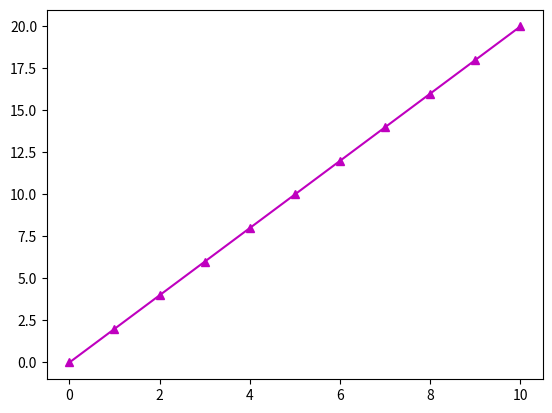
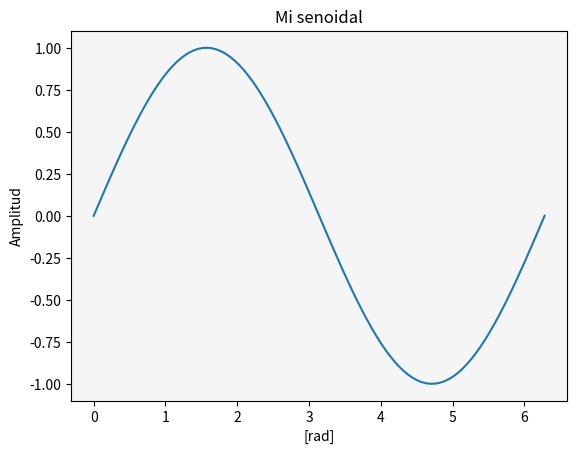
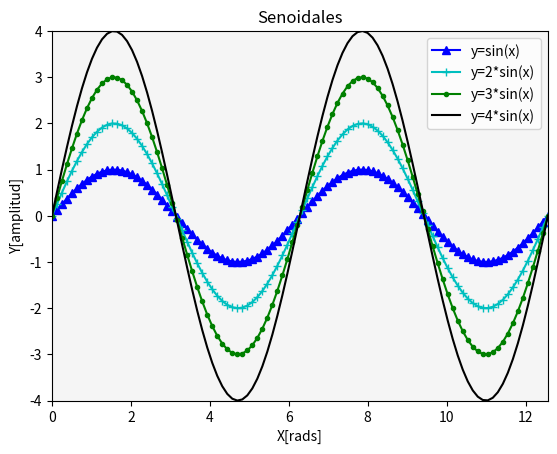
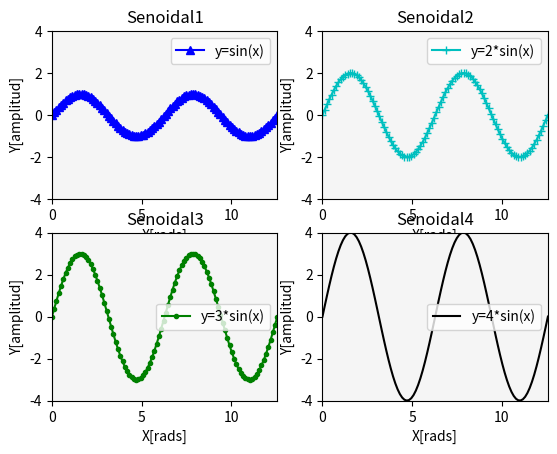
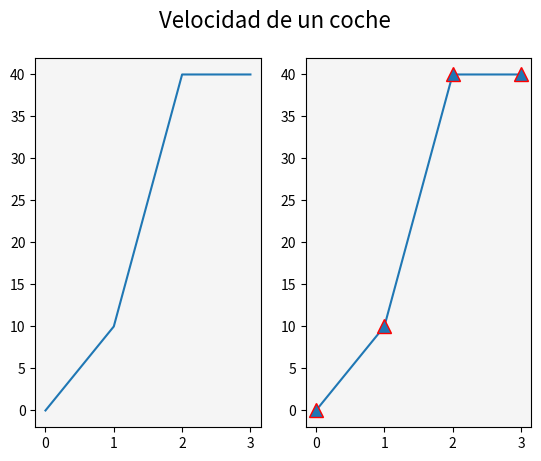
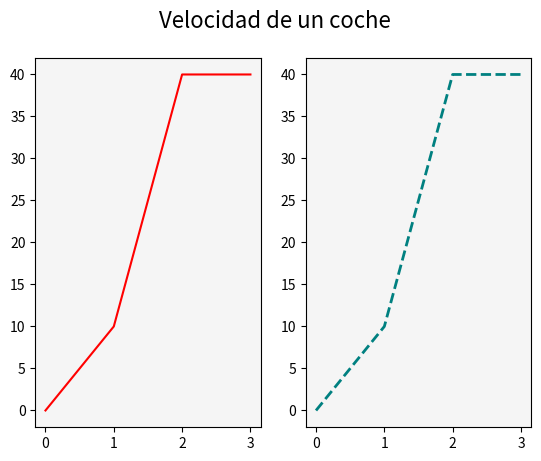
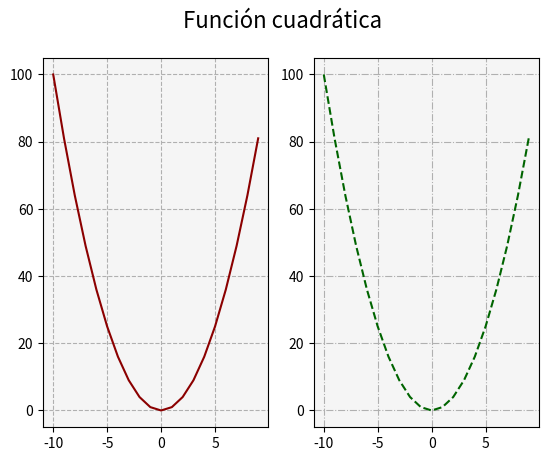
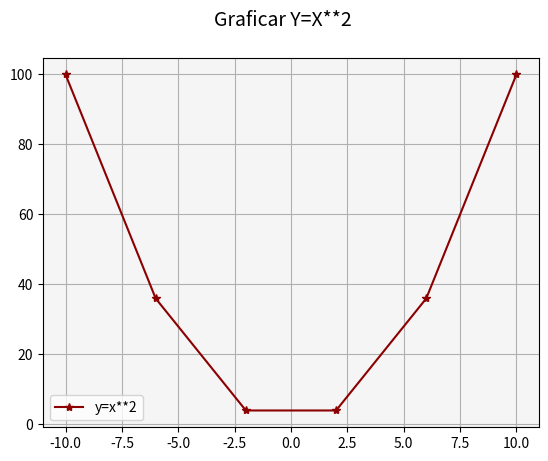
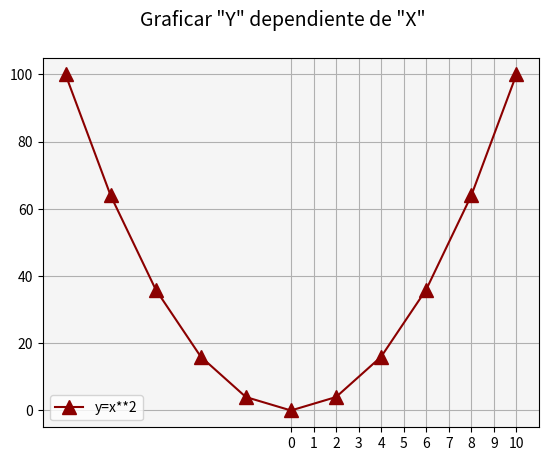
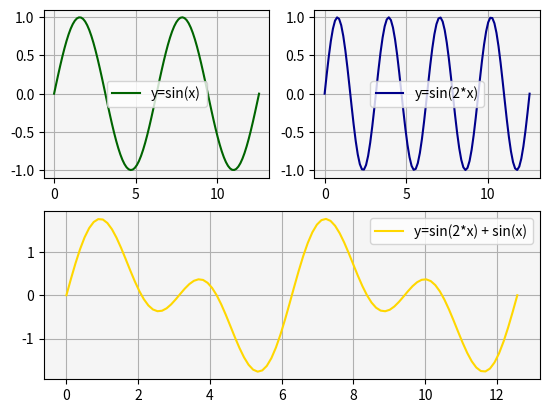
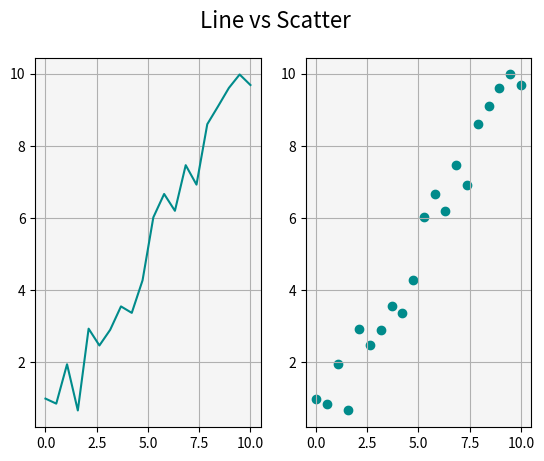
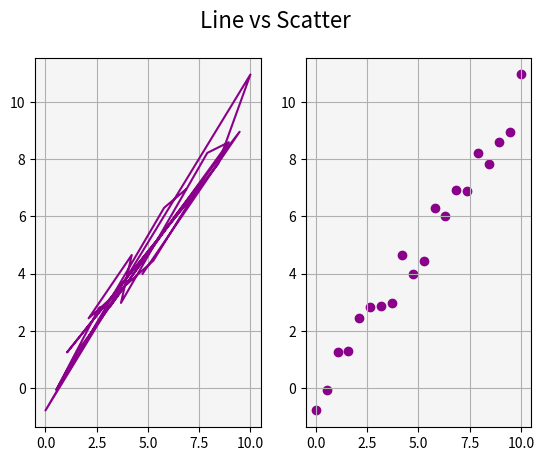
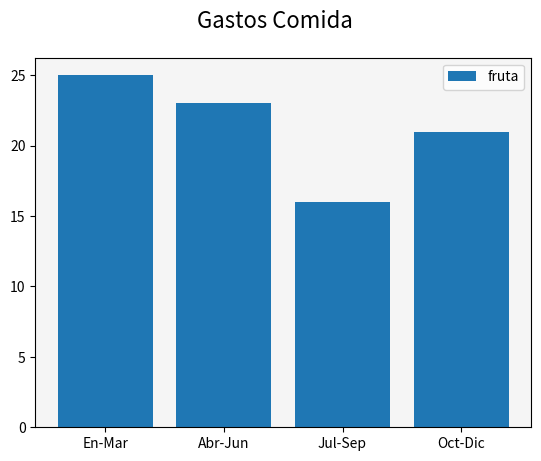
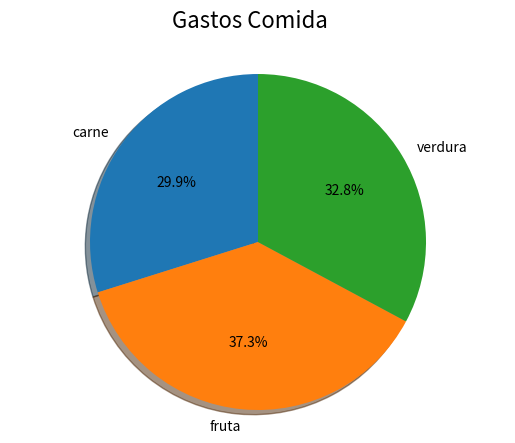
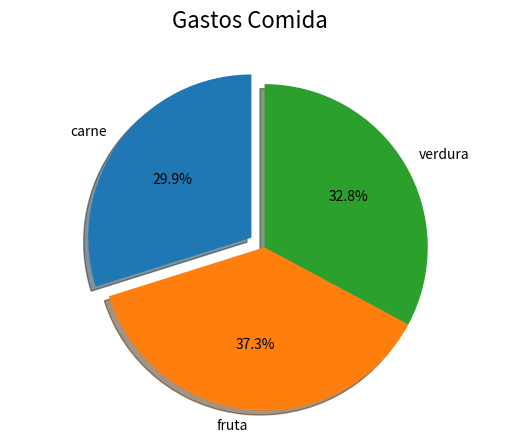

Here is the Python script that generated these plots, in order:
#!/usr/bin/env python
'''
Matplotlib [Python]
Ejemplos de clase
---------------------------
Autor: Inove Coding School
Version: 1.1

Descripcion:
Programa creado para mostrar ejemplos prácticos de los visto durante la clase
'''

__author__ = "Inove Coding School"
__email__ = "alumnos@inove.com.ar"
__version__ = "1.1"

import numpy as np
import matplotlib.pyplot as plt
import matplotlib.axes
import matplotlib.gridspec as gridspec


def simple_plot():
    # Dibujar una recta y = 2x
    x = [0, 1, 2, 3, 4, 5, 6 ,7 ,8 ,9, 10]
    y = []
    for i in x:
        y.append(2*i)

    plt.figure()
    plt.plot(x, y, color='m', marker='^')
    plt.show()

    # Dibujar una senoidal y = sin(x)
    x = np.linspace(start=0, stop=2*np.pi, num=100)
    y = np.sin(x)

    fig = plt.figure()      # Definir tamaño figura
    ax = fig.add_subplot()  # Definir cuantos gráficos tendrá

    ax.plot(x, y)           # Graficar con plot en mi gráfico "ax"
    ax.set_facecolor('whitesmoke')
    ax.set_title("Mi senoidal")
    ax.set_ylabel("Amplitud")
    ax.set_xlabel("[rad]")
    plt.show()              # Mostrar el gráfico


def multi_plot():
    # Dibujar múltiples líneas en un mismo gráfico
    x = np.linspace(start=0, stop=4*np.pi, num=100)

    fig = plt.figure()
    ax = fig.add_subplot()

    ax.plot(x, np.sin(x), color='b', marker='^', label='y=sin(x)')
    ax.plot(x, 2*np.sin(x), color='c', marker='+', label='y=2*sin(x)')
    ax.plot(x, 3*np.sin(x), color='g', marker='.', label='y=3*sin(x)')
    ax.plot(x, 4*np.sin(x), color='k', label='y=4*sin(x)')
    ax.set_facecolor('whitesmoke')
    ax.set_title("Senoidales")
    ax.set_ylabel("Y[amplitud]")
    ax.set_xlabel("X[rads]")
    ax.set_xlim([0, 4*np.pi])  # Limito el eje "Y" entre 0 y 4*pi
    ax.set_ylim([-4, 4])       # Limito el eje "X" entre -4 y 4
    ax.legend()
    plt.show(block=False)

    # Dibujar 4 gráficos en una misma figura
    fig = plt.figure()
    # Ejemplo de uso --> ax = fig.add_subplot(nrows, ncols, index)
    ax1 = fig.add_subplot(2, 2, 1)
    ax2 = fig.add_subplot(2, 2, 2)
    ax3 = fig.add_subplot(2, 2, 3)
    ax4 = fig.add_subplot(2, 2, 4)

    ax1.plot(x, np.sin(x), color='b', marker='^', label='y=sin(x)')
    ax1.set_facecolor('whitesmoke')
    ax1.set_title("Senoidal1")
    ax1.set_ylabel("Y[amplitud]")
    ax1.set_xlabel("X[rads]")
    ax1.set_xlim([0, 4*np.pi])
    ax1.set_ylim([-4, 4])
    ax1.legend()

    ax2.plot(x, 2*np.sin(x), color='c', marker='+', label='y=2*sin(x)')
    ax2.set_facecolor('whitesmoke')
    ax2.set_title("Senoidal2")
    ax2.set_ylabel("Y[amplitud]")
    ax2.set_xlabel("X[rads]")
    ax2.set_xlim([0, 4*np.pi])
    ax2.set_ylim([-4, 4])
    ax2.legend()

    ax3.plot(x, 3*np.sin(x), color='g', marker='.', label='y=3*sin(x)')
    ax3.set_facecolor('whitesmoke')
    ax3.set_title("Senoidal3", position=(0.5, 0.85))  # h=center, v=top
    ax3.set_ylabel("Y[amplitud]")
    ax3.set_xlabel("X[rads]")
    ax3.set_xlim([0, 4*np.pi])
    ax3.set_ylim([-4, 4])
    ax3.legend()

    ax4.plot(x, 4*np.sin(x), color='k', label='y=4*sin(x)')
    ax4.set_facecolor('whitesmoke')
    ax4.set_title("Senoidal4", position=(0.5, 0.85))  # h=center, v=top
    ax4.set_ylabel("Y[amplitud]")
    ax4.set_xlabel("X[rads]")
    ax4.set_xlim([0, 4*np.pi])
    ax4.set_ylim([-4, 4])
    ax4.legend()

    # Graficar la figura con los 4 axes
    plt.show()


def marker_color():
    # Veremos para que sirven los "marker"
    # Supongamos que estoy midiendo la velocidad de un auto en diferentes
    # intervalos de tiempo en segundos, supongamos que realicé 4 mediciones
    # a 0seg, 1seg, 2seg y 3seg distintas velocidades en km/h:
    t = [0, 1, 2, 3]
    vel = [0, 10, 40, 40]

    # Realizaremos dos gráficos, uno sin marker y otro con marker
    # Dibujar 2 gráficos en una misma figura
    fig = plt.figure()
    fig.suptitle('Velocidad de un coche', fontsize=16)
    ax1 = fig.add_subplot(1, 2, 1)
    ax2 = fig.add_subplot(1, 2, 2)

    ax1.plot(t, vel)
    ax1.set_facecolor('whitesmoke')
    ax2.plot(t, vel, marker='^', mec='r', ms=10)
    ax2.set_facecolor('whitesmoke')
    plt.show(block=False)

    # Realizaremos dos gráficos, con distinto tipo de línea y color
    # Dibujar 2 gráficos en una misma figura
    fig = plt.figure()
    fig.suptitle('Velocidad de un coche', fontsize=16)
    ax1 = fig.add_subplot(1, 2, 1)
    ax2 = fig.add_subplot(1, 2, 2)

    ax1.plot(t, vel, color='r')
    ax1.set_facecolor('whitesmoke')
    ax2.plot(t, vel, c=(0, 0.5, 0.5), ls='--', lw='2')
    ax2.set_facecolor('whitesmoke')
    plt.show()


def grid():
    # Veremos los distintos tipos de grids
    x = range(-10, 10, 1)
    y = []
    for i in x:
        y.append(i**2)

    # Realizaremos dos gráficos, con distinto tipo de línea y color
    # Dibujar 2 gráficos en una misma figura
    fig = plt.figure()
    fig.suptitle('Función cuadrática', fontsize=16)
    ax1 = fig.add_subplot(1, 2, 1)
    ax2 = fig.add_subplot(1, 2, 2)

    ax1.plot(x, y, color='darkred')
    ax1.set_facecolor('whitesmoke')
    ax1.grid(ls='dashed')
    ax2.plot(x, y, c='darkgreen', ls='--')
    ax2.set_facecolor('whitesmoke')
    ax2.grid(ls='dashdot')
    plt.show()


def line_plot():
    # Generaremos la función y=X^2 (x al cuadrado)
    x = range(-10, 11, 4)
    y = []
    for i in x:
        y.append(i**2)

    fig = plt.figure()
    fig.suptitle('Graficar Y=X**2', fontsize=14)
    ax = fig.add_subplot()

    ax.plot(x, y, c='darkred', marker='*', label='y=x**2')
    ax.legend()
    ax.grid()
    ax.set_facecolor('whitesmoke')
    plt.show(block=False)

    # Demostración de uso de line plot con una sola variable
    # Generaremos la función y=X^2 (x al cuadradro)
    # pero solo graficaremos los valores de "Y" depedientes de "X"
    x = range(-10, 11, 2)
    y = []
    for i in x:
        y.append(i**2)

    fig = plt.figure()
    fig.suptitle('Graficar "Y" dependiente de "X"', fontsize=14)
    ax = fig.add_subplot()

    ax.plot(x, y, c='darkred', marker='^', ms=10, label='y=x**2')
    ax.legend()
    ax.grid()
    custom_ticks = np.linspace(0, 10, 11, dtype=int)
    ax.set_xticks(custom_ticks)
    ax.set_facecolor('whitesmoke')
    plt.show()

    # Demostracion de line plot junto con grid layout
    gs = gridspec.GridSpec(2, 2)     # (row, col)
    fig = plt.figure()
    ax1 = fig.add_subplot(gs[0, 0])  # row 0, col 0
    ax2 = fig.add_subplot(gs[0, 1])  # row 0, col 1
    ax3 = fig.add_subplot(gs[1, :])  # row 1, toma todas las col

    x = np.linspace(0, 4*np.pi, 100)

    ax1.plot(x, np.sin(x), color='darkgreen', label='y=sin(x)')
    ax1.set_facecolor('whitesmoke')
    ax1.legend()
    ax1.grid('solid')

    ax2.plot(x, np.sin(2*x), color='darkblue', label='y=sin(2*x)')
    ax2.set_facecolor('whitesmoke')
    ax2.legend()
    ax2.grid('solid')

    ax3.plot(x, np.sin(2*x) + np.sin(x), color='gold',
             label='y=sin(2*x) + sin(x)'
             )
    ax3.set_facecolor('whitesmoke')
    ax3.legend()
    ax3.grid('solid')
    plt.show()


def scatter_plot():
    # Demostración de la utilidad del scatter plot
    # Generaremos una linea y=x con ruido sumando
    # valores aleatorios uniformes en cada punto
    sample_size = 20
    x = np.linspace(0, 10, sample_size)
    # A los valores de X sumar valores aleatoreos entre -1 y 1
    y = x + np.random.uniform(-1, 1, sample_size)

    fig = plt.figure()
    fig.suptitle('Line vs Scatter', fontsize=16)
    ax1 = fig.add_subplot(1, 2, 1)
    ax2 = fig.add_subplot(1, 2, 2)

    ax1.plot(x, y, c='darkcyan')
    ax1.set_facecolor('whitesmoke')
    ax1.grid('solid')
    ax2.scatter(x, y, c='darkcyan')
    ax2.set_facecolor('whitesmoke')
    ax2.grid('solid')
    plt.show()

    np.random.shuffle(x)  # Mezclar valores de X
    # A los valores de X sumar valores aleatoreos entre -1 y 1
    y = x + np.random.uniform(-1, 1, sample_size)

    fig = plt.figure()
    fig.suptitle('Line vs Scatter', fontsize=16)
    ax1 = fig.add_subplot(1, 2, 1)
    ax2 = fig.add_subplot(1, 2, 2)

    ax1.plot(x, y, c='darkmagenta')
    ax1.set_facecolor('whitesmoke')
    ax1.grid('solid')
    ax2.scatter(x, y, c='darkmagenta')
    ax2.set_facecolor('whitesmoke')
    ax2.grid('solid')
    plt.show()


def bar_plot():
    # Utilizar el gráfico de barras para comparar el consumo
    # de fruta por trimestre
    trimestres = ['En-Mar', 'Abr-Jun', 'Jul-Sep', 'Oct-Dic']
    fruta = [25, 23, 16, 21]

    fig = plt.figure()
    fig.suptitle('Gastos Comida', fontsize=16)
    ax = fig.add_subplot()

    ax.bar(trimestres, fruta, label='fruta')
    ax.set_facecolor('whitesmoke')
    ax.legend()
    plt.show()


def pie_plot():
    # Utilizar gráfico de torta para evaluar la distribución
    # Segmetar el consumo en una lista de diccionarios tal como
    # si hubiera venido de un archivo.
    # Ahora los trimestres van del 0 al 3
    consumo = {'carne': 20, 'fruta': 25, 'verdura': 22}

    fig = plt.figure()
    fig.suptitle('Gastos Comida', fontsize=16)
    ax = fig.add_subplot()

    ax.pie(consumo.values(), labels=consumo.keys(),
           autopct='%1.1f%%', shadow=True, startangle=90
           )
    # Igualo la relacion de aspecto para que se vea como un círculo
    ax.axis('equal')
    plt.show()

    fig = plt.figure()
    fig.suptitle('Gastos Comida', fontsize=16)
    ax = fig.add_subplot()

    explode = (0.1, 0, 0)  # solo resaltar el consumo de carne

    ax.pie(consumo.values(), labels=consumo.keys(),
           explode=explode, autopct='%1.1f%%', shadow=True, startangle=90
           )
    ax.axis('equal')
    plt.show()


if __name__ == '__main__':
    print("Bienvenidos a otra clase de Inove con Python")
    # ---- Introducción y personalización de gráficos ---- #
    simple_plot()
    multi_plot()
    marker_color()
    grid()
    # ---------------- Tipos de gráficos ---------------- #
    line_plot()
    scatter_plot()
    bar_plot()
    pie_plot()
